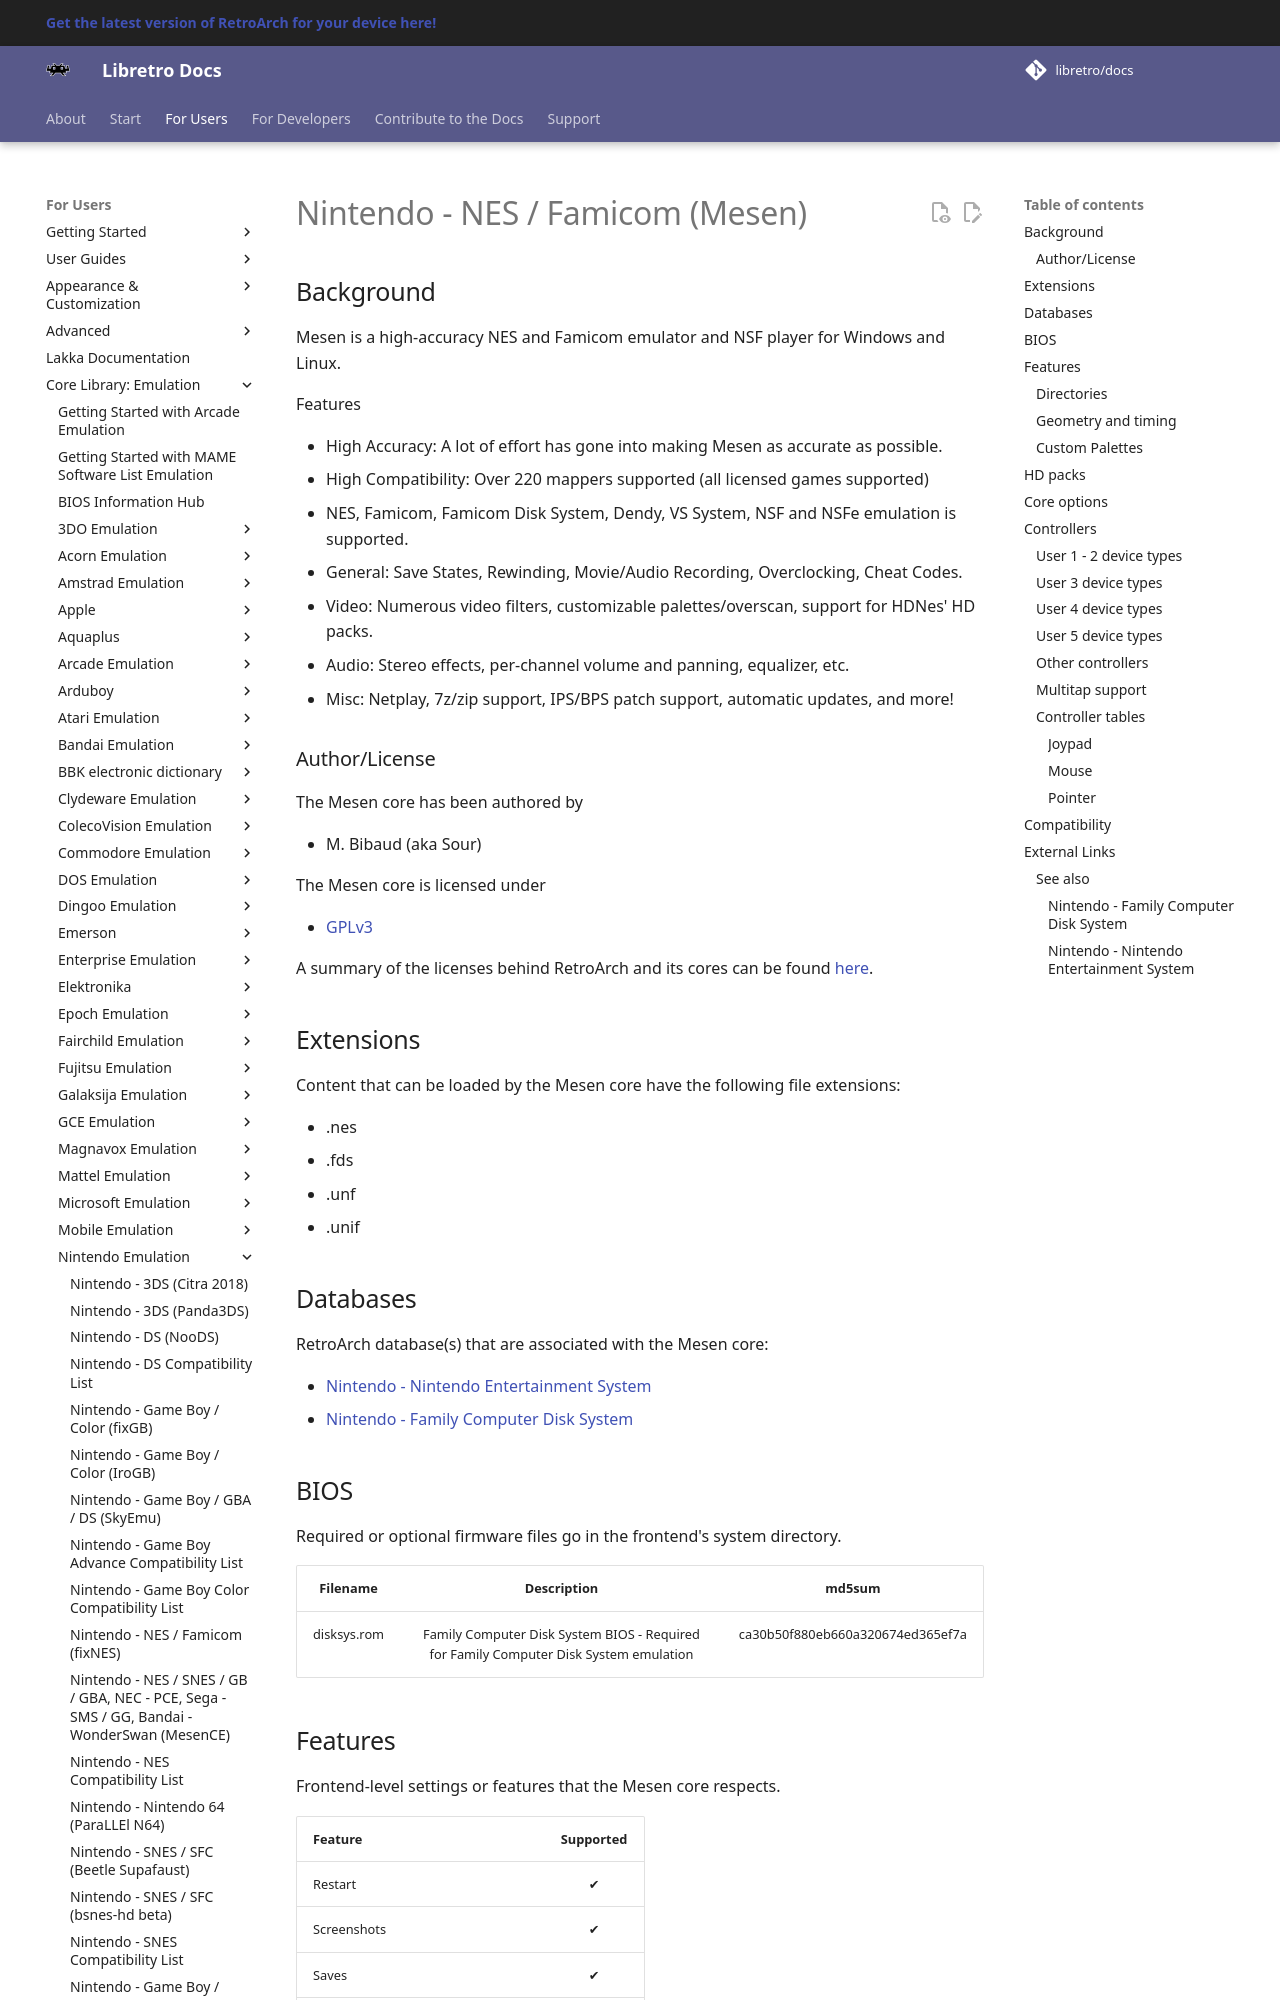

repository: libretro/docs · page: library/mesen/index.html · generator: mkdocs

---
title: "Mesen – Nintendo NES / Famicom core for RetroArch"
description: "RetroArch Mesen core (Nintendo NES / Famicom): BIOS files, core options and controls. Mesen is a high-accuracy NES and Famicom emulator and NSF player for Windows and Linux."
---

# Nintendo - NES / Famicom (Mesen)

## Background

Mesen is a high-accuracy NES and Famicom emulator and NSF player for Windows and Linux.

Features

- High Accuracy: A lot of effort has gone into making Mesen as accurate as possible.
- High Compatibility: Over 220 mappers supported (all licensed games supported)
- NES, Famicom, Famicom Disk System, Dendy, VS System, NSF and NSFe emulation is supported.
- General: Save States, Rewinding, Movie/Audio Recording, Overclocking, Cheat Codes.
- Video: Numerous video filters, customizable palettes/overscan, support for HDNes' HD packs.
- Audio: Stereo effects, per-channel volume and panning, equalizer, etc.
- Misc: Netplay, 7z/zip support, IPS/BPS patch support, automatic updates, and more!

### Author/License

The Mesen core has been authored by

- M. Bibaud (aka Sour)

The Mesen core is licensed under

- [GPLv3](https://github.com/SourMesen/Mesen/blob/master/README.md)

A summary of the licenses behind RetroArch and its cores can be found [here](../development/licenses.md).

## Extensions

Content that can be loaded by the Mesen core have the following file extensions:

- .nes
- .fds
- .unf
- .unif

## Databases

RetroArch database(s) that are associated with the Mesen core:

- [Nintendo - Nintendo Entertainment System](https://github.com/libretro/libretro-database/blob/master/rdb/Nintendo%20-%20Nintendo%20Entertainment%20System.rdb)
- [Nintendo - Family Computer Disk System](https://github.com/libretro/libretro-database/blob/master/rdb/Nintendo%20-%20Family%20Computer%20Disk%20System.rdb)

## BIOS

Required or optional firmware files go in the frontend's system directory.

| Filename    | Description                                                                           | md5sum                           |
|:-----------:|:-------------------------------------------------------------------------------------:|:--------------------------------:|
| disksys.rom | Family Computer Disk System BIOS - Required for Family Computer Disk System emulation | ca30b50f880eb660a320674ed365ef7a |
